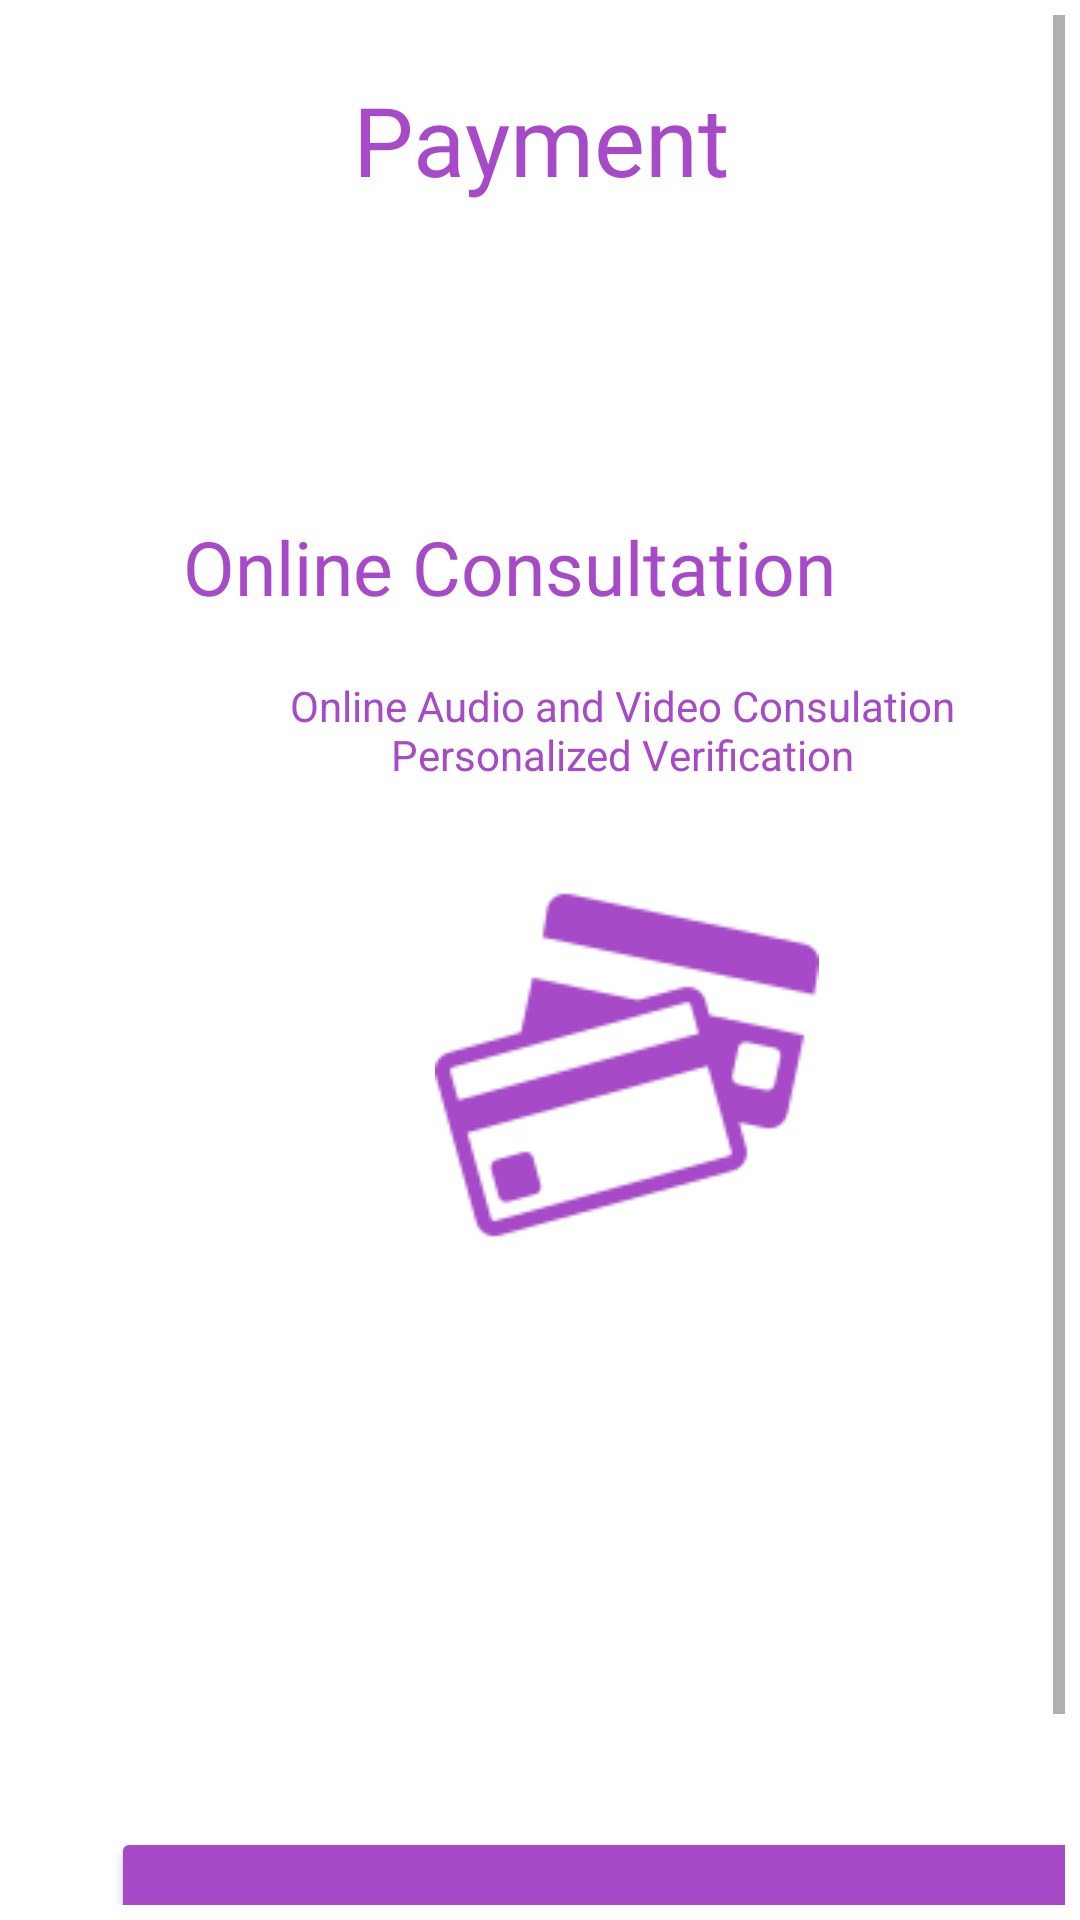

Produce the Android XML layout that renders to this screen, including the resource entries it uses.
<!-- AndroidManifest.xml: application theme Theme.MedicoODAC -->
<!-- res/layout/activity_payment.xml -->
<?xml version="1.0" encoding="utf-8"?>
<ScrollView xmlns:android="http://schemas.android.com/apk/res/android"
    xmlns:app="http://schemas.android.com/apk/res-auto"
    xmlns:tools="http://schemas.android.com/tools"
    android:layout_width="match_parent"
    android:layout_height="match_parent"
    tools:context=".appointments"
    android:padding="5dp">

    <androidx.constraintlayout.widget.ConstraintLayout
        android:layout_width="match_parent"
        android:layout_height="match_parent"
        android:background="#FFFFFF">

        <TextView
            android:id="@+id/textView"
            android:layout_width="312dp"
            android:layout_height="87dp"
            android:text="Payment"
            android:textAlignment="center"
            android:textColor="#A74AC7"
            android:textSize="32sp"
            android:layout_marginTop="20dp"
            app:fontFamily="@font/croissant_one"
            app:layout_constraintEnd_toEndOf="parent"
            app:layout_constraintStart_toStartOf="parent"
            app:layout_constraintTop_toTopOf="parent" />

        <LinearLayout
            android:id="@+id/linearLayout"
            android:layout_width="405dp"
            android:layout_height="580dp"
            android:layout_marginTop="20dp"
            android:orientation="vertical"
            android:padding="10dp"
            app:layout_constraintEnd_toEndOf="parent"
            app:layout_constraintHorizontal_bias="0.0"
            app:layout_constraintStart_toStartOf="parent"
            app:layout_constraintTop_toBottomOf="@+id/textView">

            <TextView
                android:layout_width="match_parent"
                android:layout_height="wrap_content"
                android:layout_marginTop="30dp"
                android:fontFamily="@font/lemon"
                android:text="Online Consultation"
                android:layout_marginStart="46dp"
                android:textColor="#A74AC7"
                android:textSize="25dp" />

            <TextView
                android:layout_width="match_parent"
                android:layout_height="wrap_content"
                android:layout_marginTop="20dp"
                android:text="@string/payment"
                android:textAlignment="center"
                android:textColor="#A74AC7" />

            <ImageView
                android:layout_width="wrap_content"
                android:layout_height="wrap_content"
                android:layout_marginStart="130dp"
                android:layout_marginTop="30dp"
                android:src="@drawable/pay" />

            <Button
                android:id="@+id/pay"
                android:layout_width="327dp"
                android:layout_height="63dp"
                android:layout_marginTop="190dp"
                android:backgroundTint="#A74AC7"
                android:text="Pay and Consult"
                tools:layout_editor_absoluteX="0dp"
                tools:layout_editor_absoluteY="16dp"
                android:layout_marginStart="22dp"/>

        </LinearLayout>

    </androidx.constraintlayout.widget.ConstraintLayout>

</ScrollView>
<!-- resources referenced by this layout -->
<resources>
  <!-- drawable pay: png bitmap (drawable, 12170 bytes) -->
  <string name="payment">Online Audio and Video Consulation\nPersonalized Verification</string>
  <style name="Theme.MedicoODAC" parent="Theme.MaterialComponents.DayNight.DarkActionBar">
          
          <item name="colorPrimary">#A74AC7</item>
          <item name="colorPrimaryVariant">#F6DBFF</item>
          <item name="colorOnPrimary">@color/white</item>
          
          <item name="colorSecondary">#A74AC7</item>
          <item name="colorSecondaryVariant">#F6DBFF</item>
          <item name="colorOnSecondary">#A74AC7</item>
          
          <item name="android:statusBarColor" tools:targetApi="l">#A74AC7</item>
          
          
          <item name="android:windowContentTransitions">true</item>
  
          <item name="android:actionMenuTextColor">#A74AC7</item>
      </style>
  <color name="white">#FFFFFFFF</color>
</resources>
